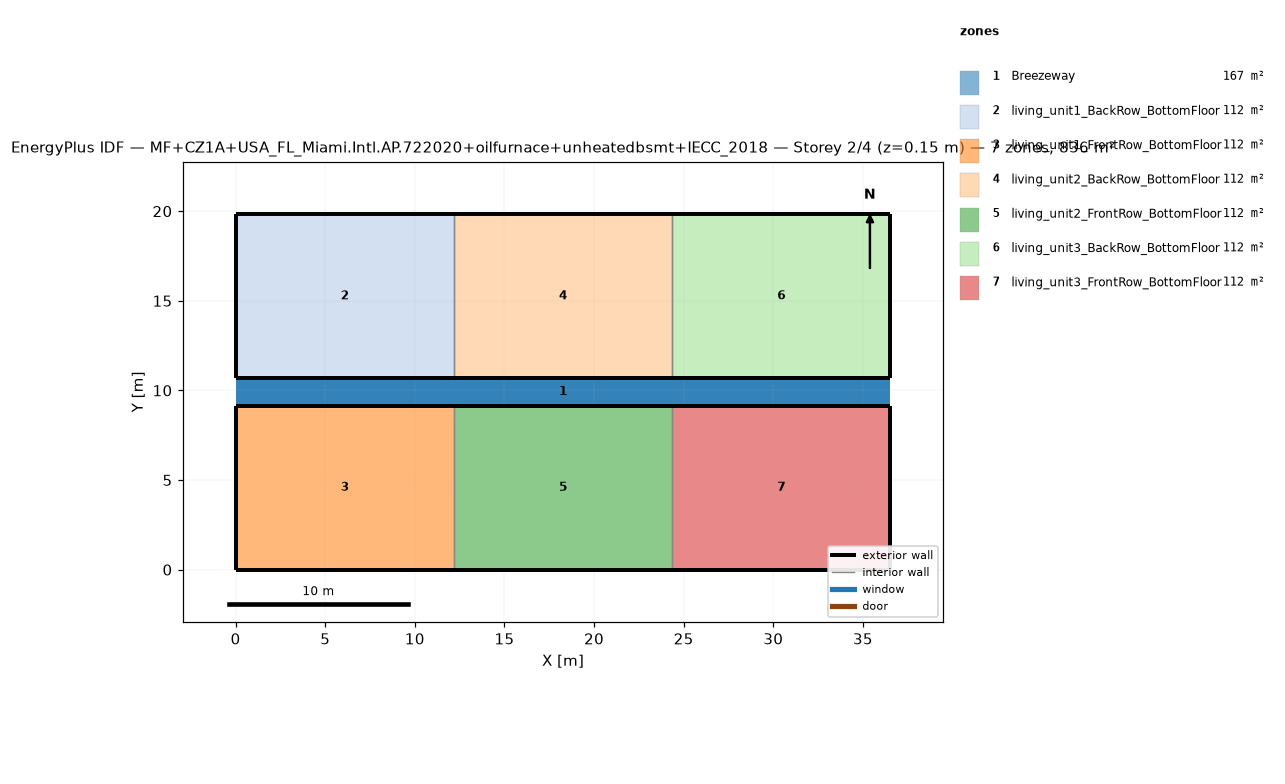
=== STOREY PLAN SPEC (per zone: floor XY polygon, exterior-wall plan segments, windows/doors) ===
zone 1: Breezeway  (167.0 m²)
  floor: (36.54, 9.16) (0.00, 9.16) (0.00, 10.68) (36.54, 10.68)
  floor: (36.54, 9.16) (0.00, 9.16) (0.00, 10.68) (36.54, 10.68)
  floor: (36.54, 9.16) (0.00, 9.16) (0.00, 10.68) (36.54, 10.68)
zone 2: living_unit1_BackRow_BottomFloor  (111.5 m²)
  floor: (12.18, 10.68) (0.00, 10.68) (0.00, 19.84) (12.18, 19.84)
  exterior wall: (0.00, 10.68) – (12.18, 10.68)  [12.2 m]
  exterior wall: (12.18, 19.84) – (0.00, 19.84)  [12.2 m]
  exterior wall: (0.00, 19.84) – (0.00, 10.68)  [9.2 m]
  interior walls: 1
zone 3: living_unit1_FrontRow_BottomFloor  (111.5 m²)
  floor: (12.18, 0.00) (0.00, 0.00) (0.00, 9.16) (12.18, 9.16)
  exterior wall: (0.00, 0.00) – (12.18, 0.00)  [12.2 m]
  exterior wall: (12.18, 9.16) – (0.00, 9.16)  [12.2 m]
  exterior wall: (0.00, 9.16) – (0.00, 0.00)  [9.2 m]
  interior walls: 1
zone 4: living_unit2_BackRow_BottomFloor  (111.5 m²)
  floor: (24.36, 10.68) (12.18, 10.68) (12.18, 19.84) (24.36, 19.84)
  exterior wall: (12.18, 10.68) – (24.36, 10.68)  [12.2 m]
  exterior wall: (24.36, 19.84) – (12.18, 19.84)  [12.2 m]
  interior walls: 2
zone 5: living_unit2_FrontRow_BottomFloor  (111.5 m²)
  floor: (24.36, 0.00) (12.18, 0.00) (12.18, 9.16) (24.36, 9.16)
  exterior wall: (12.18, 0.00) – (24.36, 0.00)  [12.2 m]
  exterior wall: (24.36, 9.16) – (12.18, 9.16)  [12.2 m]
  interior walls: 2
zone 6: living_unit3_BackRow_BottomFloor  (111.5 m²)
  floor: (36.54, 10.68) (24.36, 10.68) (24.36, 19.84) (36.54, 19.84)
  exterior wall: (24.36, 10.68) – (36.54, 10.68)  [12.2 m]
  exterior wall: (36.54, 10.68) – (36.54, 19.84)  [9.2 m]
  exterior wall: (36.54, 19.84) – (24.36, 19.84)  [12.2 m]
  interior walls: 1
zone 7: living_unit3_FrontRow_BottomFloor  (111.5 m²)
  floor: (36.54, 0.00) (24.36, 0.00) (24.36, 9.16) (36.54, 9.16)
  exterior wall: (24.36, 0.00) – (36.54, 0.00)  [12.2 m]
  exterior wall: (36.54, 0.00) – (36.54, 9.16)  [9.2 m]
  exterior wall: (36.54, 9.16) – (24.36, 9.16)  [12.2 m]
  interior walls: 1

=== DERIVED (storey summary) ===
Building: MF+CZ1A+USA_FL_Miami.Intl.AP.722020+oilfurnace+unheatedbsmt+IECC_2018
Storey: 2 of 4  (floor level z = 0.15 m)
Storey gross floor area: 836.2 m²
Zones on this storey: 7
  - Breezeway: floor 167.0 m²
  - living_unit1_BackRow_BottomFloor: floor 111.5 m²; exterior wall 33.5 m (86.9 m²); WWR 0.0%
  - living_unit1_FrontRow_BottomFloor: floor 111.5 m²; exterior wall 33.5 m (86.9 m²); WWR 0.0%
  - living_unit2_BackRow_BottomFloor: floor 111.5 m²; exterior wall 24.4 m (63.1 m²); WWR 0.0%
  - living_unit2_FrontRow_BottomFloor: floor 111.5 m²; exterior wall 24.4 m (63.1 m²); WWR 0.0%
  - living_unit3_BackRow_BottomFloor: floor 111.5 m²; exterior wall 33.5 m (86.9 m²); WWR 0.0%
  - living_unit3_FrontRow_BottomFloor: floor 111.5 m²; exterior wall 33.5 m (86.9 m²); WWR 0.0%
Zone adjacency (shared interzone walls):
  - living_unit1_BackRow_BottomFloor ↔ living_unit2_BackRow_BottomFloor
  - living_unit1_FrontRow_BottomFloor ↔ living_unit2_FrontRow_BottomFloor
  - living_unit2_BackRow_BottomFloor ↔ living_unit3_BackRow_BottomFloor
  - living_unit2_FrontRow_BottomFloor ↔ living_unit3_FrontRow_BottomFloor